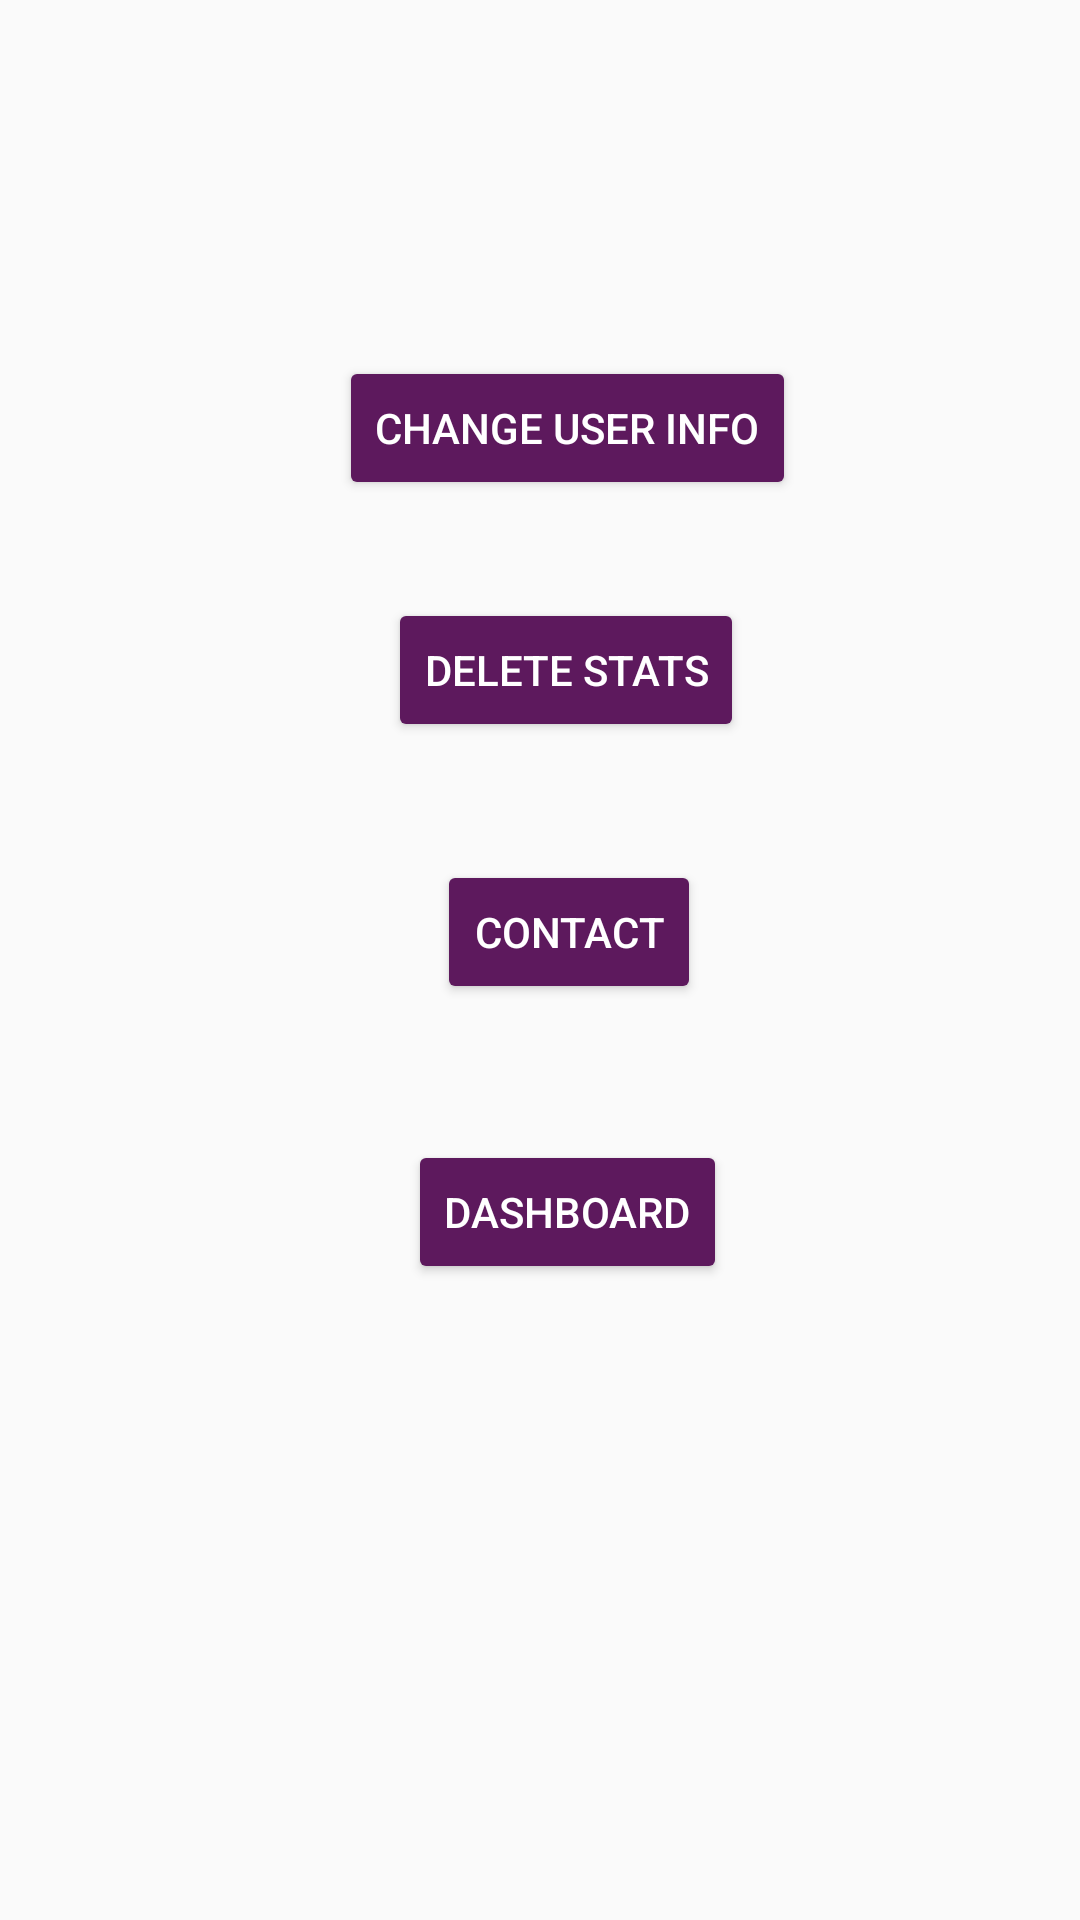

Produce the Android XML layout that renders to this screen, including the resource entries it uses.
<!-- AndroidManifest.xml: application theme AppTheme -->
<!-- res/layout/activity_settings.xml -->
<?xml version="1.0" encoding="utf-8"?>
<android.support.constraint.ConstraintLayout xmlns:android="http://schemas.android.com/apk/res/android"
    xmlns:app="http://schemas.android.com/apk/res-auto"
    xmlns:tools="http://schemas.android.com/tools"
    android:layout_width="match_parent"
    android:layout_height="match_parent"
    tools:context=".Settings">

    <Button
        android:id="@+id/dashboardButton"
        style="@style/Widget.AppCompat.Button.Colored"
        android:layout_width="wrap_content"
        android:layout_height="wrap_content"
        android:layout_marginStart="8dp"
        android:layout_marginTop="8dp"
        android:layout_marginEnd="8dp"
        android:layout_marginBottom="28dp"
        android:text="Dashboard"
        app:layout_constraintBottom_toBottomOf="parent"
        app:layout_constraintEnd_toEndOf="parent"
        app:layout_constraintHorizontal_bias="0.538"
        app:layout_constraintStart_toStartOf="parent"
        app:layout_constraintTop_toTopOf="parent"
        app:layout_constraintVertical_bias="0.669" />

    <Button
        android:id="@+id/changeUserInfo"
        style="@style/Widget.AppCompat.Button.Colored"
        android:layout_width="wrap_content"
        android:layout_height="wrap_content"
        android:layout_marginStart="8dp"
        android:layout_marginTop="8dp"
        android:layout_marginEnd="8dp"
        android:layout_marginBottom="28dp"
        android:text="Change User Info"
        app:layout_constraintBottom_toBottomOf="parent"
        app:layout_constraintEnd_toEndOf="parent"
        app:layout_constraintHorizontal_bias="0.548"
        app:layout_constraintStart_toStartOf="parent"
        app:layout_constraintTop_toTopOf="parent"
        app:layout_constraintVertical_bias="0.199" />

    <Button
        android:id="@+id/deleteStats"
        style="@style/Widget.AppCompat.Button.Colored"
        android:layout_width="wrap_content"
        android:layout_height="wrap_content"
        android:layout_marginStart="8dp"
        android:layout_marginTop="8dp"
        android:layout_marginEnd="8dp"
        android:layout_marginBottom="28dp"
        android:text="Delete Stats"
        app:layout_constraintBottom_toBottomOf="parent"
        app:layout_constraintEnd_toEndOf="parent"
        app:layout_constraintHorizontal_bias="0.538"
        app:layout_constraintStart_toStartOf="parent"
        app:layout_constraintTop_toTopOf="parent"
        app:layout_constraintVertical_bias="0.344" />

    <Button
        android:id="@+id/contact"
        style="@style/Widget.AppCompat.Button.Colored"
        android:layout_width="wrap_content"
        android:layout_height="wrap_content"
        android:layout_marginStart="8dp"
        android:layout_marginTop="8dp"
        android:layout_marginEnd="8dp"
        android:layout_marginBottom="28dp"
        android:text="Contact"
        app:layout_constraintBottom_toBottomOf="parent"
        app:layout_constraintEnd_toEndOf="parent"
        app:layout_constraintHorizontal_bias="0.538"
        app:layout_constraintStart_toStartOf="parent"
        app:layout_constraintTop_toTopOf="parent"
        app:layout_constraintVertical_bias="0.501" />
</android.support.constraint.ConstraintLayout>
<!-- resources referenced by this layout -->
<resources>
  <style name="AppTheme" parent="Theme.AppCompat.Light.DarkActionBar">
          
          <item name="colorPrimary">@color/Relax</item>
          <item name="colorPrimaryDark">@color/colorAccent</item>
          <item name="colorAccent">@color/colorPrimary</item>
      </style>
  <color name="Relax">#53e9b9</color>
  <color name="colorAccent">#28715a</color>
  <color name="colorPrimary">#5d195d</color>
</resources>
